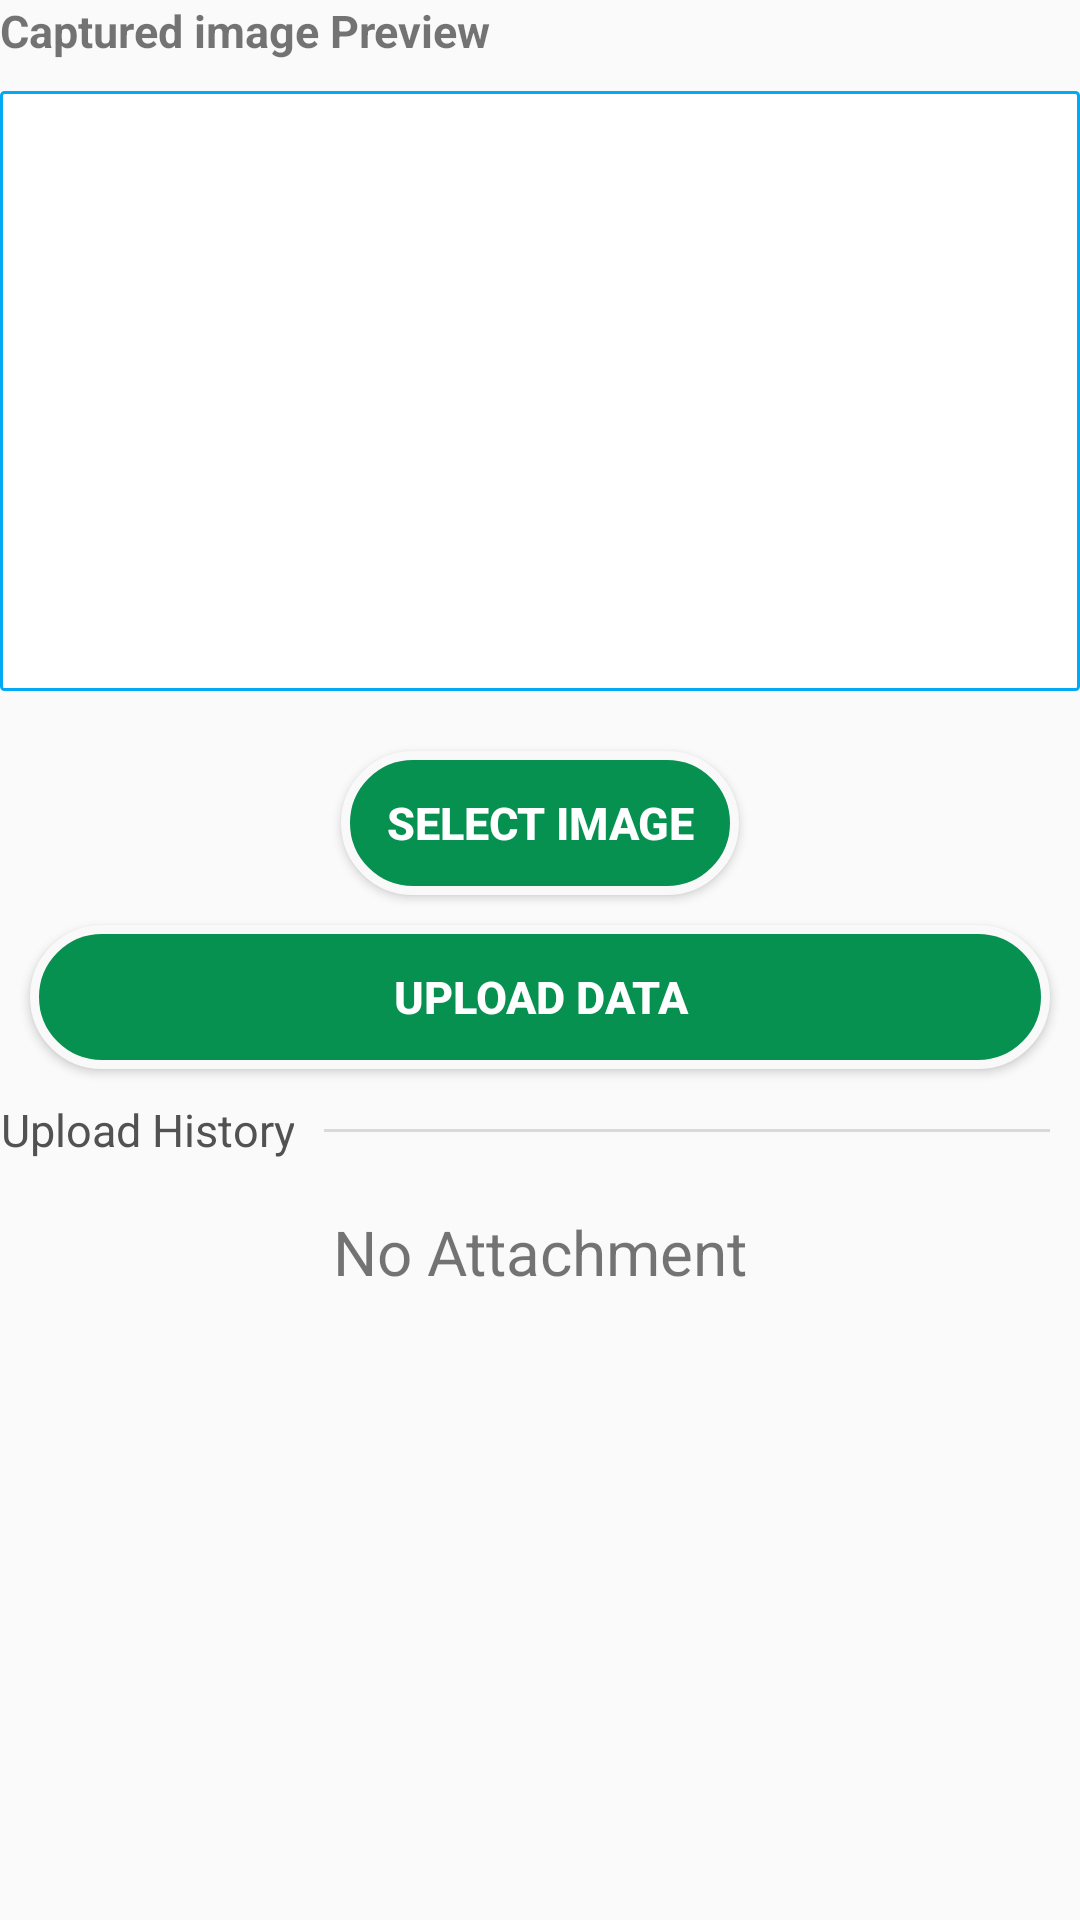

Reconstruct the res/layout file that produces this screen, plus the resources it refers to.
<!-- AndroidManifest.xml: application theme AppTheme -->
<!-- res/layout/call_other.xml -->
<?xml version="1.0" encoding="utf-8"?>
<LinearLayout xmlns:android="http://schemas.android.com/apk/res/android"
    xmlns:tools="http://schemas.android.com/tools"
    android:layout_width="match_parent"
    android:layout_height="match_parent"
    android:orientation="vertical"
    tools:context=".tabCallDetails">

    <LinearLayout
        android:layout_width="match_parent"
        android:layout_height="wrap_content"
        android:orientation="vertical">

        <LinearLayout
            android:id="@+id/image_other_view"
            android:layout_width="match_parent"
            android:layout_height="wrap_content"
            android:orientation="vertical">

            <TextView
                android:layout_width="match_parent"
                android:layout_height="wrap_content"
                android:textSize="15dp"
                android:textStyle="bold"
                android:text="Captured image Preview"/>
            <ImageView
                android:id="@+id/captured_image_other"
                android:layout_width="match_parent"
                android:layout_height="200dp"
                android:layout_marginTop="10dp"
                android:background="@drawable/squre" />
            <Button
                android:id="@+id/btn_camera_open"
                android:layout_width="wrap_content"
                android:layout_height="wrap_content"
                android:layout_gravity="center_horizontal"
                android:layout_marginTop="20dp"
                android:background="@drawable/pressed"
                android:paddingLeft="15dp"
                android:paddingRight="15dp"
                android:text="Select Image"
                android:textColor="@color/white"
                android:textSize="15dp"
                android:textStyle="bold" />

            <LinearLayout
                android:layout_width="match_parent"
                android:layout_height="wrap_content"
                android:orientation="vertical">

                <Button
                    android:id="@+id/btn_upload"
                    android:layout_width="match_parent"
                    android:layout_height="wrap_content"
                    android:layout_margin="10dp"
                    android:layout_marginTop="20dp"
                    android:layout_weight="1"
                    android:background="@drawable/pressed"
                    android:text="Upload Data"
                    android:clickable="false"
                    android:textColor="@color/white"
                    android:textSize="15dp"
                    android:textStyle="bold" />

                <Button
                    android:id="@+id/btn_cancel"
                    android:layout_width="match_parent"
                    android:layout_height="wrap_content"
                    android:layout_margin="10dp"
                    android:layout_marginTop="20dp"
                    android:layout_weight="1"
                    android:background="@drawable/round"
                    android:visibility="gone"
                    android:text="Cancel"
                    android:textColor="@color/white"
                    android:textSize="15dp"
                    android:textStyle="bold" />

                <TextView
                    android:layout_width="match_parent"
                    android:layout_height="wrap_content"
                    android:text="@string/app_error"
                    android:padding="@dimen/fab_margin"
                    android:visibility="gone"
                    android:textColor="@color/colorAccent"
                    android:textSize="10pt"/>
            </LinearLayout>

        </LinearLayout>

        <LinearLayout
            android:layout_width="match_parent"
            android:layout_height="wrap_content"
            android:orientation="horizontal">

            <TextView
                android:layout_width="wrap_content"
                android:layout_height="wrap_content"
                android:gravity="center"
                android:text="Upload History"
                android:textColor="#525252"
                android:textSize="15dp" />

            <View
                android:layout_width="0dp"
                android:layout_height="1dp"
                android:layout_margin="10dp"
                android:layout_weight="1"
                android:background="#dad9d9" />
        </LinearLayout>
        <LinearLayout
            android:layout_width="match_parent"
            android:layout_height="match_parent"
            android:layout_gravity="center_vertical"
            android:orientation="vertical">
            <GridView
                android:id="@+id/gridview"
                android:layout_width="match_parent"
                android:layout_height="wrap_content"
                android:numColumns="2"
                android:verticalSpacing="10dp"
                android:horizontalSpacing="10dp"
                android:stretchMode="columnWidth"
                android:visibility="gone"
                android:gravity="center"
                android:nestedScrollingEnabled="true"
                android:layout_marginBottom="@dimen/activity_horizontal_margin"
                android:paddingBottom="@dimen/activity_horizontal_margin" />

            <TextView
                android:id="@+id/no_attachment"
                android:layout_width="match_parent"
                android:layout_height="wrap_content"
                android:layout_gravity="center_vertical"
                android:layout_marginTop="@dimen/activity_horizontal_margin"
                android:gravity="center_horizontal"
                android:text="No Attachment"
                android:textSize="10pt" />
        </LinearLayout>
    </LinearLayout>
</LinearLayout>
<!-- resources referenced by this layout -->
<resources>
  <color name="colorAccent">#2799E0</color>
  <color name="white">#fff</color>
  <dimen name="activity_horizontal_margin">16dp</dimen>
  <dimen name="fab_margin">16dp</dimen>
  <!-- drawable pressed (drawable) -->
  <?xml version="1.0" encoding="utf-8"?>
  <shape xmlns:android="http://schemas.android.com/apk/res/android"
      android:shape="rectangle">
      <corners android:radius="100dp" />
      <solid android:color="#079151" />
      <stroke
          android:width="3dip"
          android:color="#f9f9f9" />
      <padding
          android:bottom="4dp"
          android:left="4dp"
          android:right="4dp"
          android:top="4dp" />
  
  </shape>
  <!-- drawable round (drawable) -->
  <?xml version="1.0" encoding="utf-8"?>
  <shape xmlns:android="http://schemas.android.com/apk/res/android"
      android:shape="rectangle">
      <corners android:radius="100dp" />
      <solid android:color="#0777C9" />
      <stroke
          android:width="3dip"
          android:color="#0777C9" />
      <padding
          android:bottom="4dp"
          android:left="4dp"
          android:right="4dp"
          android:top="4dp" />
  
  </shape>
  <!-- drawable squre (drawable) -->
  <?xml version="1.0" encoding="utf-8"?>
  <shape xmlns:android="http://schemas.android.com/apk/res/android"
      android:shape="rectangle">
      <corners android:radius="1dp" />
      <solid android:color="#fff" />
      <stroke
          android:width="1dip"
          android:color="#03A9F4" />
      <padding
          android:bottom="4dp"
          android:left="4dp"
          android:right="4dp"
          android:top="4dp" />
  
  </shape>
  <string name="app_error">This feature is only available on private server.</string>
  <style name="AppTheme" parent="Theme.AppCompat.Light.NoActionBar">
          
          <item name="colorPrimary">@color/colorPrimary</item>
          <item name="colorPrimaryDark">@color/colorPrimaryDark</item>
          <item name="colorAccent">@color/colorAccent</item>
          <item name="colorControlNormal">@android:color/white</item>
  
  
      </style>
  <color name="colorPrimary">#2799E0</color>
  <color name="colorPrimaryDark">#025761</color>
</resources>
